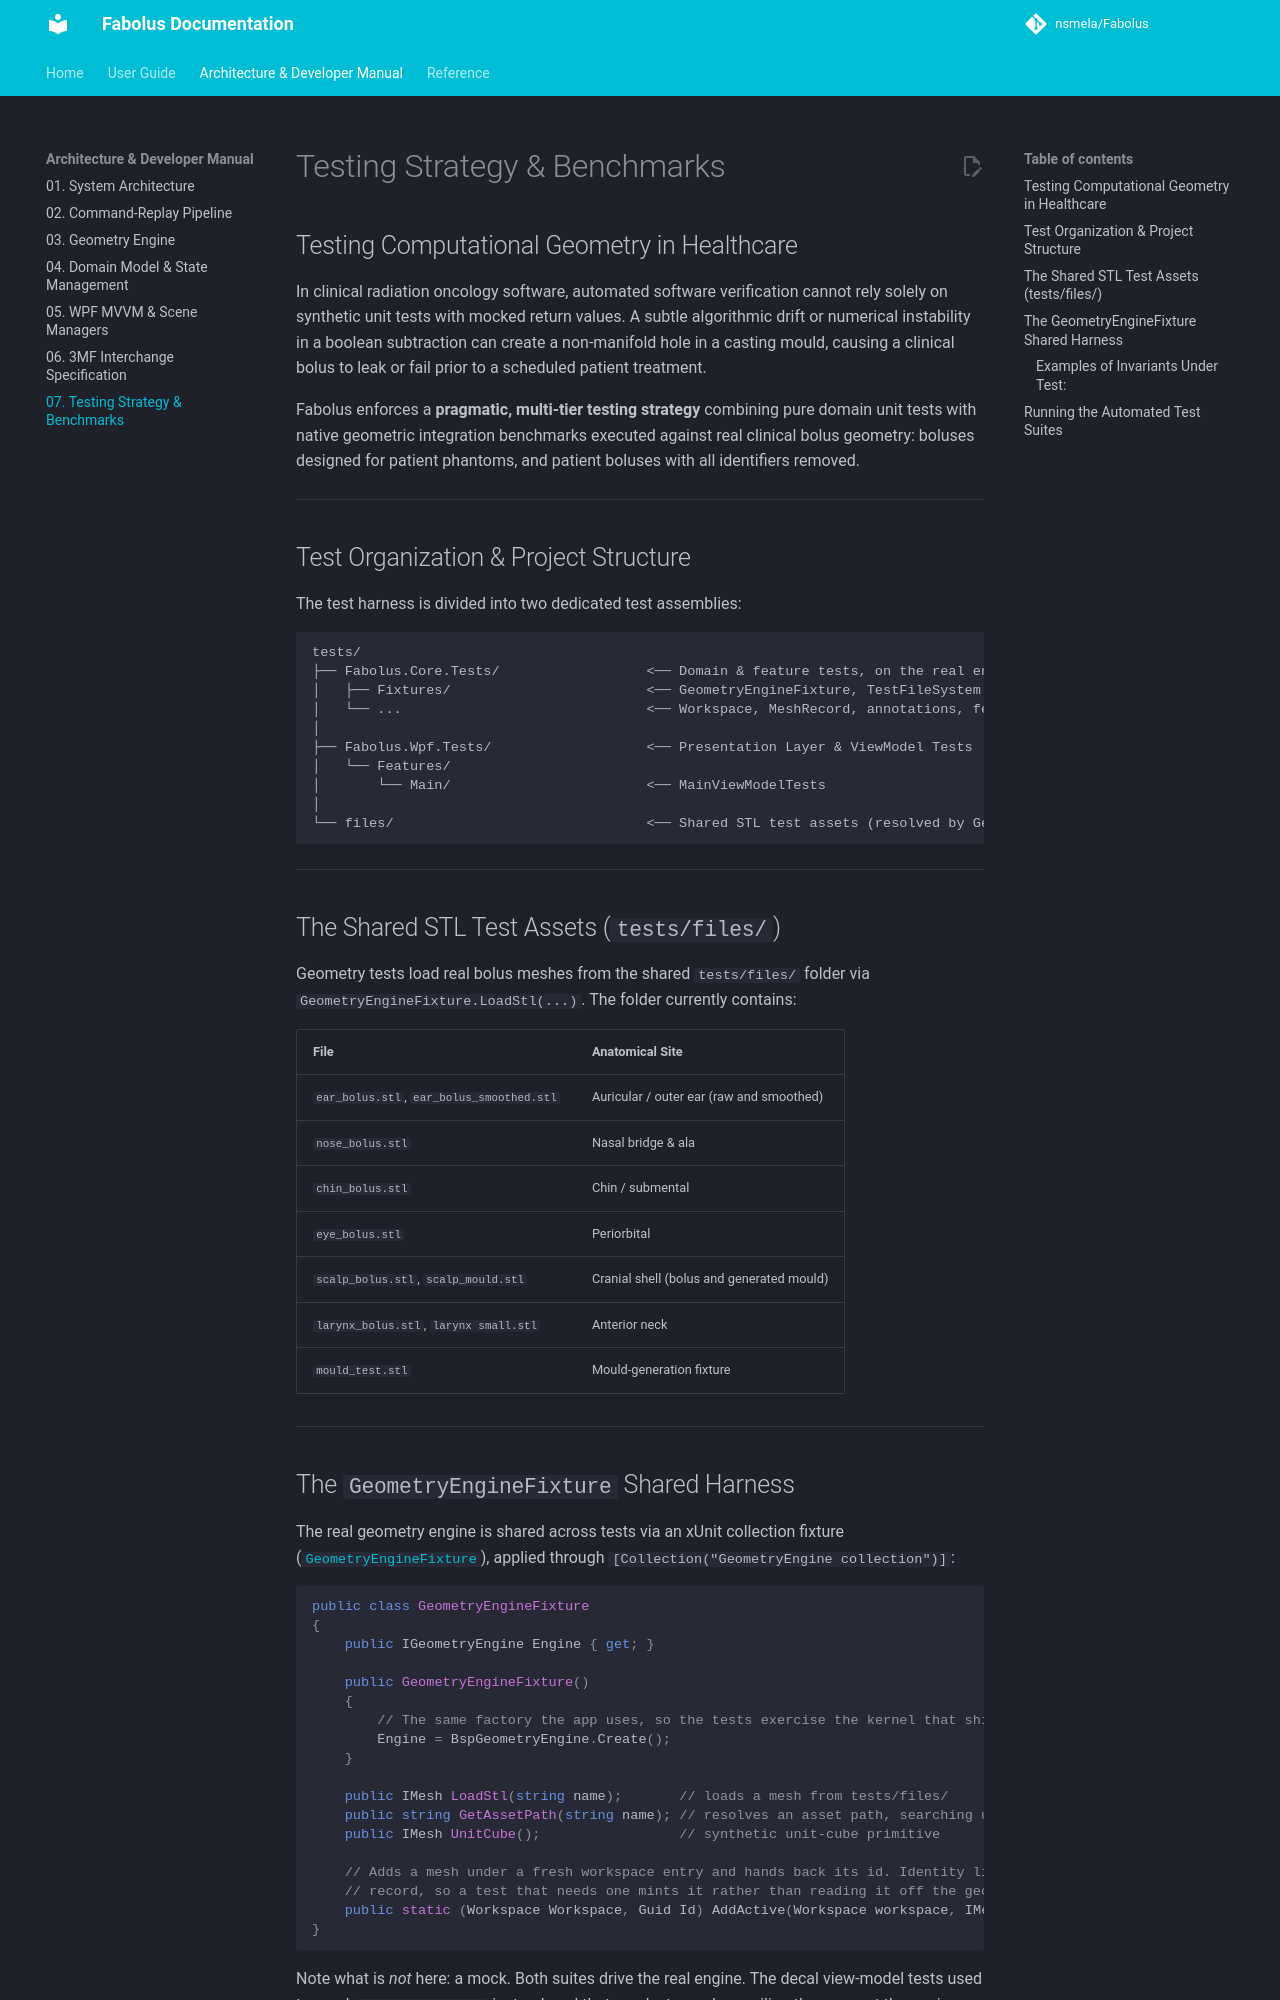

repository: nsmela/Fabolus · page: architecture/07-testing-strategy/index.html · generator: mkdocs

# Testing Strategy & Benchmarks

## Testing Computational Geometry in Healthcare

In clinical radiation oncology software, automated software verification cannot rely solely on synthetic unit tests with mocked return values. A subtle algorithmic drift or numerical instability in a boolean subtraction can create a non-manifold hole in a casting mould, causing a clinical bolus to leak or fail prior to a scheduled patient treatment.

Fabolus enforces a **pragmatic, multi-tier testing strategy** combining pure domain unit tests with native geometric integration benchmarks executed against real clinical bolus geometry: boluses designed for patient phantoms, and patient boluses with all identifiers removed.

---

## Test Organization & Project Structure

The test harness is divided into two dedicated test assemblies:

```
tests/
├── Fabolus.Core.Tests/                  <── Domain & feature tests, on the real engine (xUnit)
│   ├── Fixtures/                        <── GeometryEngineFixture, TestFileSystem
│   └── ...                              <── Workspace, MeshRecord, annotations, feature tests
│
├── Fabolus.Wpf.Tests/                   <── Presentation Layer & ViewModel Tests
│   └── Features/
│       └── Main/                        <── MainViewModelTests
│
└── files/                               <── Shared STL test assets (resolved by GeometryEngineFixture)
```

---

## The Shared STL Test Assets (`tests/files/`)

Geometry tests load real bolus meshes from the shared `tests/files/` folder via `GeometryEngineFixture.LoadStl(...)`. The folder currently contains:

| File | Anatomical Site |
| :--- | :--- |
| `ear_bolus.stl`, `ear_bolus_smoothed.stl` | Auricular / outer ear (raw and smoothed) |
| `nose_bolus.stl` | Nasal bridge & ala |
| `chin_bolus.stl` | Chin / submental |
| `eye_bolus.stl` | Periorbital |
| `scalp_bolus.stl`, `scalp_mould.stl` | Cranial shell (bolus and generated mould) |
| `larynx_bolus.stl`, `larynx small.stl` | Anterior neck |
| `mould_test.stl` | Mould-generation fixture |

---
